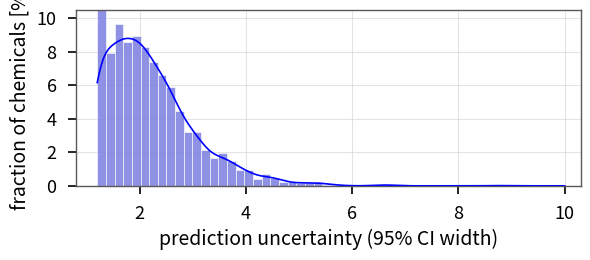

Generate this figure with matplotlib:
import numpy as np
import matplotlib.pyplot as plt
from scipy.stats import gaussian_kde


# =========================================================
# 1. 构造示例数据
# =========================================================

np.random.seed(42)

# 模拟“prediction uncertainty (95% CI width)”数据
# 采用右偏分布，形状接近原图
n = 2500
uncertainty = np.random.lognormal(mean=0.7, sigma=0.38, size=n)

# 限制范围，模拟极少数高值尾部
uncertainty = np.clip(uncertainty, 1.2, 10.0)


# =========================================================
# 2. 直方图参数
# =========================================================

bins = np.linspace(1.2, 10.0, 55)

# 用百分比而不是频数
weights = np.ones_like(uncertainty) * 100 / len(uncertainty)


# =========================================================
# 3. 绘图
# =========================================================

fig, ax = plt.subplots(figsize=(6.0, 2.7), dpi=300)

# 直方图
ax.hist(
    uncertainty,
    bins=bins,
    weights=weights,
    color="#7b7fe0",
    edgecolor="white",
    linewidth=0.5,
    alpha=0.85,
    zorder=2
)

# KDE 曲线
x_grid = np.linspace(1.2, 10.0, 500)
kde = gaussian_kde(uncertainty, bw_method=0.22)
bin_width = bins[1] - bins[0]

# 将密度转换成“百分比高度”，便于和直方图统一
y_kde = kde(x_grid) * 100 * bin_width

ax.plot(
    x_grid,
    y_kde,
    color="blue",
    linewidth=1.2,
    zorder=3
)


# =========================================================
# 4. 坐标轴样式
# =========================================================

ax.set_xlabel(
    "prediction uncertainty (95% CI width)",
    fontsize=14
)

ax.set_ylabel(
    "fraction of chemicals [%]",
    fontsize=14
)

ax.set_xlim(0.8, 10.3)
ax.set_ylim(0, 10.5)

ax.set_xticks([2, 4, 6, 8, 10])
ax.set_yticks([0, 2, 4, 6, 8, 10])

ax.tick_params(
    axis="both",
    direction="out",
    length=6,
    width=1.2,
    labelsize=13,
    pad=8
)

# 浅灰网格，贴近原图风格
ax.grid(
    True,
    color="0.85",
    linewidth=0.8,
    alpha=0.7
)

ax.set_axisbelow(True)

for spine in ax.spines.values():
    spine.set_linewidth(1.0)
    spine.set_color("0.35")


# =========================================================
# 5. 保存图片
# =========================================================

plt.tight_layout()

plt.savefig(
    "prediction_uncertainty_histogram_kde.png",
    dpi=300,
    bbox_inches="tight"
)

plt.savefig(
    "prediction_uncertainty_histogram_kde.pdf",
    bbox_inches="tight"
)

# Interactive display is disabled for reusable skill assets.
plt.close("all")
